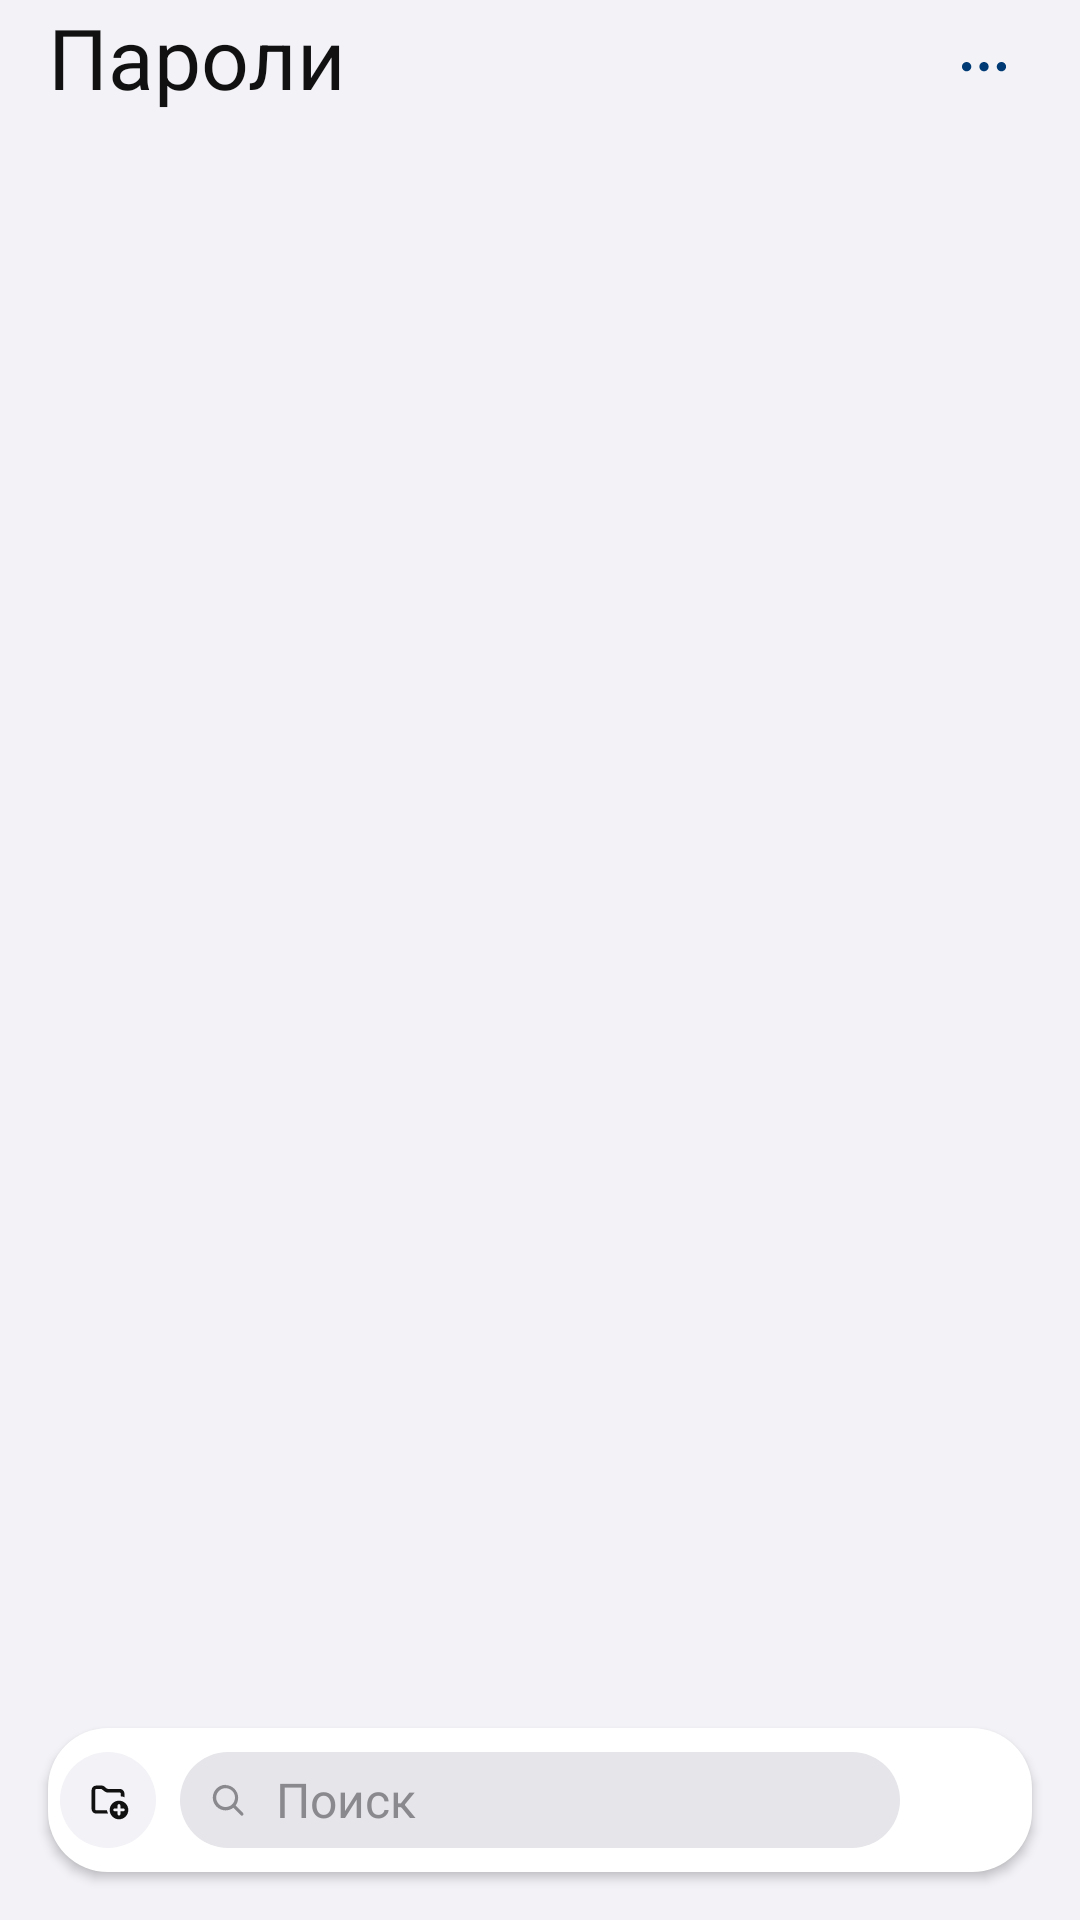

Produce the Android XML layout that renders to this screen, including the resource entries it uses.
<!-- AndroidManifest.xml: application theme Theme.Passwords -->
<!-- res/layout/activity_home.xml -->
<?xml version="1.0" encoding="utf-8"?>
<androidx.constraintlayout.widget.ConstraintLayout xmlns:android="http://schemas.android.com/apk/res/android"
    xmlns:app="http://schemas.android.com/apk/res-auto"
    android:layout_width="match_parent"
    android:layout_height="match_parent"
    android:background="@color/ios_bg"
    android:fitsSystemWindows="true">

    <TextView
        android:id="@+id/title"
        style="@style/Passwords.Title"
        android:layout_width="0dp"
        android:layout_height="wrap_content"
        android:layout_marginStart="@dimen/space_md"
        android:layout_marginTop="@dimen/space_xs"
        android:text="@string/app_name"
        app:layout_constraintEnd_toStartOf="@id/btnMore"
        app:layout_constraintStart_toStartOf="parent"
        app:layout_constraintTop_toTopOf="parent" />

    <ImageButton
        android:id="@+id/btnMore"
        android:layout_width="@dimen/touch_sm"
        android:layout_height="@dimen/touch_sm"
        android:layout_marginEnd="@dimen/space_md"
        android:background="@drawable/bg_circle_btn"
        android:contentDescription="@string/app_name"
        android:padding="@dimen/space_sm"
        android:src="@drawable/ic_more"
        app:layout_constraintBottom_toBottomOf="@id/title"
        app:layout_constraintEnd_toEndOf="parent"
        app:layout_constraintTop_toTopOf="@id/title"
        app:tint="@color/md_on_primary_container" />

    <androidx.recyclerview.widget.RecyclerView
        android:id="@+id/categoryGrid"
        android:layout_width="0dp"
        android:layout_height="0dp"
        android:clipToPadding="false"
        android:overScrollMode="never"
        android:paddingHorizontal="@dimen/space_md"
        android:paddingTop="@dimen/space_sm"
        android:paddingBottom="96dp"
        app:layout_constraintBottom_toBottomOf="parent"
        app:layout_constraintEnd_toEndOf="parent"
        app:layout_constraintStart_toStartOf="parent"
        app:layout_constraintTop_toBottomOf="@id/title" />

    <LinearLayout
        android:id="@+id/bottomBar"
        android:layout_width="0dp"
        android:layout_height="@dimen/touch_md"
        android:layout_marginHorizontal="@dimen/space_md"
        android:layout_marginBottom="@dimen/space_md"
        android:background="@drawable/bg_bottom_bar"
        android:elevation="@dimen/elevation_card"
        android:gravity="center_vertical"
        android:orientation="horizontal"
        android:paddingHorizontal="@dimen/space_xs"
        app:layout_constraintBottom_toBottomOf="parent"
        app:layout_constraintEnd_toEndOf="parent"
        app:layout_constraintStart_toStartOf="parent">

        <ImageButton
            android:id="@+id/btnFolder"
            android:layout_width="@dimen/touch_sm"
            android:layout_height="@dimen/touch_sm"
            android:background="@drawable/bg_bar_btn"
            android:backgroundTint="@null"
            android:contentDescription="@null"
            android:padding="@dimen/space_sm"
            android:scaleType="centerInside"
            android:src="@drawable/ic_folder_plus"
            app:backgroundTint="@null"
            app:tint="@color/ios_icon" />

        <LinearLayout
            android:layout_width="0dp"
            android:layout_height="@dimen/touch_sm"
            android:layout_marginHorizontal="@dimen/space_sm"
            android:layout_weight="1"
            android:background="@drawable/bg_search"
            android:gravity="center_vertical"
            android:orientation="horizontal"
            android:paddingHorizontal="@dimen/space_sm">

            <ImageView
                android:layout_width="@dimen/icon_glyph"
                android:layout_height="@dimen/icon_glyph"
                android:contentDescription="@null"
                android:src="@drawable/ic_search"
                app:tint="@color/ios_text_tertiary" />

            <EditText
                android:id="@+id/searchField"
                style="@style/Passwords.EditText"
                android:layout_width="match_parent"
                android:layout_height="match_parent"
                android:background="@android:color/transparent"
                android:backgroundTint="@android:color/transparent"
                android:hint="@string/search"
                android:imeOptions="actionSearch"
                android:importantForAutofill="no"
                android:inputType="text"
                android:paddingStart="@dimen/space_sm"
                android:textColor="@color/ios_text"
                android:textColorHint="@color/ios_text_tertiary"
                android:textCursorDrawable="@drawable/bg_cursor"
                android:textSize="16sp" />
        </LinearLayout>

        <ImageButton
            android:id="@+id/btnAdd"
            android:layout_width="@dimen/touch_sm"
            android:layout_height="@dimen/touch_sm"
            android:background="@drawable/bg_fab_primary"
            android:backgroundTint="@null"
            android:contentDescription="@null"
            android:elevation="@dimen/elevation_fab"
            android:padding="@dimen/space_sm"
            android:src="@drawable/ic_plus"
            app:backgroundTint="@null"
            app:tint="@color/white" />
    </LinearLayout>
</androidx.constraintlayout.widget.ConstraintLayout>
<!-- resources referenced by this layout -->
<resources>
  <color name="ios_bg">#F2F2F7</color>
  <color name="ios_icon">#111111</color>
  <color name="ios_text">#111111</color>
  <color name="ios_text_tertiary">#8A8A8E</color>
  <color name="md_on_primary_container">#003A75</color>
  <color name="white">#FFFFFF</color>
  <dimen name="elevation_card">2dp</dimen>
  <dimen name="elevation_fab">8dp</dimen>
  <dimen name="icon_glyph">16dp</dimen>
  <dimen name="space_md">16dp</dimen>
  <dimen name="space_sm">8dp</dimen>
  <dimen name="space_xs">4dp</dimen>
  <dimen name="touch_md">48dp</dimen>
  <dimen name="touch_sm">32dp</dimen>
  <!-- drawable bg_bar_btn (drawable) -->
  <?xml version="1.0" encoding="utf-8"?>
  <shape xmlns:android="http://schemas.android.com/apk/res/android" android:shape="oval">
      <solid android:color="@color/ios_bar_btn" />
  </shape>
  <!-- drawable bg_bottom_bar (drawable) -->
  <?xml version="1.0" encoding="utf-8"?>
  <shape xmlns:android="http://schemas.android.com/apk/res/android" android:shape="rectangle">
      <solid android:color="@color/ios_bar" />
      <corners android:radius="@dimen/radius_card" />
  </shape>
  <!-- drawable bg_cursor (drawable) -->
  <?xml version="1.0" encoding="utf-8"?>
  <shape xmlns:android="http://schemas.android.com/apk/res/android" android:shape="rectangle">
      <size android:width="2dp" android:height="18dp" />
      <solid android:color="@color/ios_blue" />
  </shape>
  <!-- drawable bg_search (drawable) -->
  <?xml version="1.0" encoding="utf-8"?>
  <shape xmlns:android="http://schemas.android.com/apk/res/android" android:shape="rectangle">
      <solid android:color="@color/ios_search_fill" />
      <corners android:radius="@dimen/radius_card" />
  </shape>
  <!-- drawable ic_more (drawable) -->
  <?xml version="1.0" encoding="utf-8"?>
  <vector xmlns:android="http://schemas.android.com/apk/res/android"
      android:width="24dp"
      android:height="24dp"
      android:viewportWidth="24"
      android:viewportHeight="24">
      <path
          android:fillColor="@color/ios_icon"
          android:pathData="M6.2,12a1.55,1.55 0 1,0 0.01,0zM12,12a1.55,1.55 0 1,0 0.01,0zM17.8,12a1.55,1.55 0 1,0 0.01,0z" />
  </vector>
  <!-- drawable ic_plus (drawable) -->
  <?xml version="1.0" encoding="utf-8"?>
  <vector xmlns:android="http://schemas.android.com/apk/res/android"
      android:width="24dp"
      android:height="24dp"
      android:viewportWidth="24"
      android:viewportHeight="24">
      <path
          android:fillColor="@color/ios_icon"
          android:fillType="evenOdd"
          android:pathData="M12,5.2c-0.45,0 -0.8,0.35 -0.8,0.8v5.2H6c-0.45,0 -0.8,0.35 -0.8,0.8s0.35,0.8 0.8,0.8h5.2V18c0,0.45 0.35,0.8 0.8,0.8s0.8,-0.35 0.8,-0.8v-5.2H18c0.45,0 0.8,-0.35 0.8,-0.8s-0.35,-0.8 -0.8,-0.8h-5.2V6c0,-0.45 -0.35,-0.8 -0.8,-0.8z" />
  </vector>
  <string name="app_name">Пароли</string>
  <string name="search">Поиск</string>
  <style name="Passwords.Title" parent="TextAppearance.MaterialComponents.Headline5">
          <item name="android:textColor">@color/ios_text</item>
          <item name="android:fontFamily">sans-serif-medium</item>
          <item name="android:textSize">28sp</item>
          <item name="android:includeFontPadding">false</item>
      </style>
  <color name="ios_bar_btn">#F2F2F7</color>
  <color name="ios_bar">#FFFFFF</color>
  <dimen name="radius_card">20dp</dimen>
  <color name="ios_blue">#007AFF</color>
  <color name="ios_search_fill">#E5E5EA</color>
  <color name="ios_fill">#E5E5EA</color>
  <color name="ios_text_secondary">#5C5C62</color>
  <color name="transparent">#00000000</color>
</resources>
